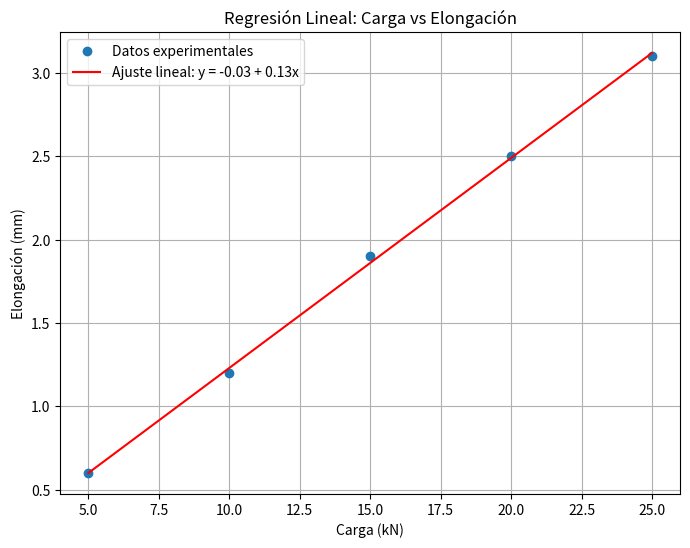

Write the Python code that produced this figure.

#           Autor:
# [redacted]
# [redacted]
#   Version 1.01 : 11/04/2025
import numpy as np
import matplotlib.pyplot as plt

# Datos del ejercicio
x = np.array([5, 10, 15, 20, 25])       # Carga (kN)
y = np.array([0.6, 1.2, 1.9, 2.5, 3.1]) # Elongación (mm)

# Cálculo de los coeficientes
n = len(x)
sum_x = np.sum(x)
sum_y = np.sum(y)
sum_xy = np.sum(x * y)
sum_x2 = np.sum(x**2)

# Fórmulas de regresión lineal
b = (n * sum_xy - sum_x * sum_y) / (n * sum_x2 - sum_x**2)
a = (sum_y - b * sum_x) / n

print(f"Coeficientes de la regresión:")
print(f"a (intercepto) = {a:.4f}")
print(f"b (pendiente) = {b:.4f}")

# Predicción usando el modelo
y_pred = a + b * x

# Gráfica
plt.figure(figsize=(8,6))
plt.plot(x, y, 'o', label='Datos experimentales')
plt.plot(x, y_pred, '-', color='red', label=f'Ajuste lineal: y = {a:.2f} + {b:.2f}x')
plt.xlabel('Carga (kN)')
plt.ylabel('Elongación (mm)')
plt.title('Regresión Lineal: Carga vs Elongación')
plt.legend()
plt.grid(True)
plt.savefig('regresion_carga_elongacion.png', dpi=300)
plt.show()
